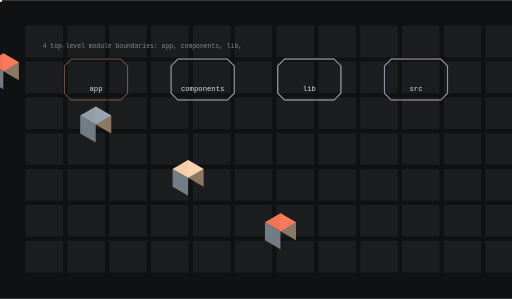
t = 0.00 s
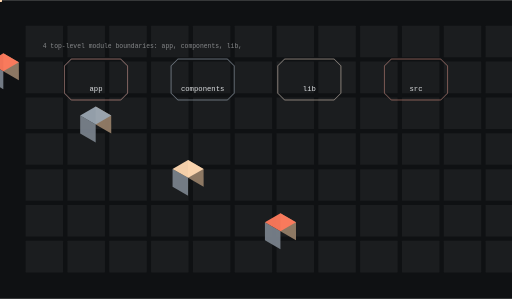
t = 1.57 s
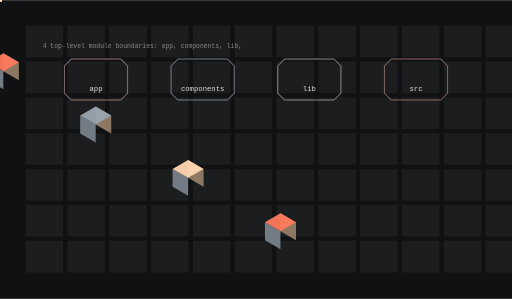
t = 3.25 s
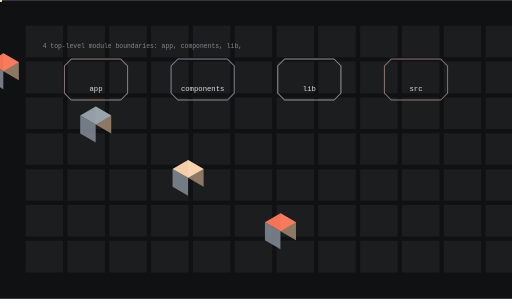
t = 5.00 s
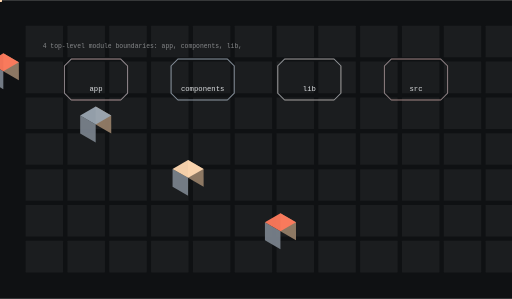
t = 6.57 s
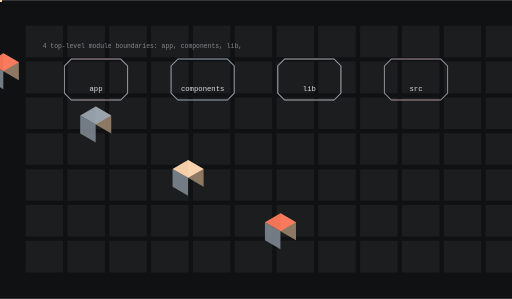
t = 8.40 s

The animated SVG that drew these frames (rendered in a browser with its animation timeline set to each time). Animation: 12 SMIL elements (animate=4,animateTransform=8); frames cover the first 8.40 s, repeats indefinitely.

<svg xmlns="http://www.w3.org/2000/svg" viewBox="0 0 1200 700" width="1200" height="700" role="img" aria-label="devstate architecture">
<title>devstate architecture</title>
<rect width="1200" height="700" fill="#0f1113"/>
<defs><linearGradient id="ga" x1="0" y1="0" x2="1" y2="1"><stop offset="0%" stop-color="#ff7a5c"/><stop offset="100%" stop-color="#9aa5b1"/></linearGradient></defs><rect x="60.00" y="60.00" width="88.00" height="74.00" rx="1.20" fill="#f1f3f5" opacity="0.05"/><rect x="158.00" y="60.00" width="88.00" height="74.00" rx="1.20" fill="#f1f3f5" opacity="0.05"/><rect x="256.00" y="60.00" width="88.00" height="74.00" rx="1.20" fill="#f1f3f5" opacity="0.05"/><rect x="354.00" y="60.00" width="88.00" height="74.00" rx="1.20" fill="#f1f3f5" opacity="0.05"/><rect x="452.00" y="60.00" width="88.00" height="74.00" rx="1.20" fill="#f1f3f5" opacity="0.05"/><rect x="550.00" y="60.00" width="88.00" height="74.00" rx="1.20" fill="#f1f3f5" opacity="0.05"/><rect x="648.00" y="60.00" width="88.00" height="74.00" rx="1.20" fill="#f1f3f5" opacity="0.05"/><rect x="746.00" y="60.00" width="88.00" height="74.00" rx="1.20" fill="#f1f3f5" opacity="0.05"/><rect x="844.00" y="60.00" width="88.00" height="74.00" rx="1.20" fill="#f1f3f5" opacity="0.05"/><rect x="942.00" y="60.00" width="88.00" height="74.00" rx="1.20" fill="#f1f3f5" opacity="0.05"/><rect x="1040.00" y="60.00" width="88.00" height="74.00" rx="1.20" fill="#f1f3f5" opacity="0.05"/><rect x="1138.00" y="60.00" width="88.00" height="74.00" rx="1.20" fill="#f1f3f5" opacity="0.05"/><rect x="60.00" y="144.00" width="88.00" height="74.00" rx="1.20" fill="#f1f3f5" opacity="0.05"/><rect x="158.00" y="144.00" width="88.00" height="74.00" rx="1.20" fill="#f1f3f5" opacity="0.05"/><rect x="256.00" y="144.00" width="88.00" height="74.00" rx="1.20" fill="#f1f3f5" opacity="0.05"/><rect x="354.00" y="144.00" width="88.00" height="74.00" rx="1.20" fill="#f1f3f5" opacity="0.05"/><rect x="452.00" y="144.00" width="88.00" height="74.00" rx="1.20" fill="#f1f3f5" opacity="0.05"/><rect x="550.00" y="144.00" width="88.00" height="74.00" rx="1.20" fill="#f1f3f5" opacity="0.05"/><rect x="648.00" y="144.00" width="88.00" height="74.00" rx="1.20" fill="#f1f3f5" opacity="0.05"/><rect x="746.00" y="144.00" width="88.00" height="74.00" rx="1.20" fill="#f1f3f5" opacity="0.05"/><rect x="844.00" y="144.00" width="88.00" height="74.00" rx="1.20" fill="#f1f3f5" opacity="0.05"/><rect x="942.00" y="144.00" width="88.00" height="74.00" rx="1.20" fill="#f1f3f5" opacity="0.05"/><rect x="1040.00" y="144.00" width="88.00" height="74.00" rx="1.20" fill="#f1f3f5" opacity="0.05"/><rect x="1138.00" y="144.00" width="88.00" height="74.00" rx="1.20" fill="#f1f3f5" opacity="0.05"/><rect x="60.00" y="228.00" width="88.00" height="74.00" rx="1.20" fill="#f1f3f5" opacity="0.05"/><rect x="158.00" y="228.00" width="88.00" height="74.00" rx="1.20" fill="#f1f3f5" opacity="0.05"/><rect x="256.00" y="228.00" width="88.00" height="74.00" rx="1.20" fill="#f1f3f5" opacity="0.05"/><rect x="354.00" y="228.00" width="88.00" height="74.00" rx="1.20" fill="#f1f3f5" opacity="0.05"/><rect x="452.00" y="228.00" width="88.00" height="74.00" rx="1.20" fill="#f1f3f5" opacity="0.05"/><rect x="550.00" y="228.00" width="88.00" height="74.00" rx="1.20" fill="#f1f3f5" opacity="0.05"/><rect x="648.00" y="228.00" width="88.00" height="74.00" rx="1.20" fill="#f1f3f5" opacity="0.05"/><rect x="746.00" y="228.00" width="88.00" height="74.00" rx="1.20" fill="#f1f3f5" opacity="0.05"/><rect x="844.00" y="228.00" width="88.00" height="74.00" rx="1.20" fill="#f1f3f5" opacity="0.05"/><rect x="942.00" y="228.00" width="88.00" height="74.00" rx="1.20" fill="#f1f3f5" opacity="0.05"/><rect x="1040.00" y="228.00" width="88.00" height="74.00" rx="1.20" fill="#f1f3f5" opacity="0.05"/><rect x="1138.00" y="228.00" width="88.00" height="74.00" rx="1.20" fill="#f1f3f5" opacity="0.05"/><rect x="60.00" y="312.00" width="88.00" height="74.00" rx="1.20" fill="#f1f3f5" opacity="0.05"/><rect x="158.00" y="312.00" width="88.00" height="74.00" rx="1.20" fill="#f1f3f5" opacity="0.05"/><rect x="256.00" y="312.00" width="88.00" height="74.00" rx="1.20" fill="#f1f3f5" opacity="0.05"/><rect x="354.00" y="312.00" width="88.00" height="74.00" rx="1.20" fill="#f1f3f5" opacity="0.05"/><rect x="452.00" y="312.00" width="88.00" height="74.00" rx="1.20" fill="#f1f3f5" opacity="0.05"/><rect x="550.00" y="312.00" width="88.00" height="74.00" rx="1.20" fill="#f1f3f5" opacity="0.05"/><rect x="648.00" y="312.00" width="88.00" height="74.00" rx="1.20" fill="#f1f3f5" opacity="0.05"/><rect x="746.00" y="312.00" width="88.00" height="74.00" rx="1.20" fill="#f1f3f5" opacity="0.05"/><rect x="844.00" y="312.00" width="88.00" height="74.00" rx="1.20" fill="#f1f3f5" opacity="0.05"/><rect x="942.00" y="312.00" width="88.00" height="74.00" rx="1.20" fill="#f1f3f5" opacity="0.05"/><rect x="1040.00" y="312.00" width="88.00" height="74.00" rx="1.20" fill="#f1f3f5" opacity="0.05"/><rect x="1138.00" y="312.00" width="88.00" height="74.00" rx="1.20" fill="#f1f3f5" opacity="0.05"/><rect x="60.00" y="396.00" width="88.00" height="74.00" rx="1.20" fill="#f1f3f5" opacity="0.05"/><rect x="158.00" y="396.00" width="88.00" height="74.00" rx="1.20" fill="#f1f3f5" opacity="0.05"/><rect x="256.00" y="396.00" width="88.00" height="74.00" rx="1.20" fill="#f1f3f5" opacity="0.05"/><rect x="354.00" y="396.00" width="88.00" height="74.00" rx="1.20" fill="#f1f3f5" opacity="0.05"/><rect x="452.00" y="396.00" width="88.00" height="74.00" rx="1.20" fill="#f1f3f5" opacity="0.05"/><rect x="550.00" y="396.00" width="88.00" height="74.00" rx="1.20" fill="#f1f3f5" opacity="0.05"/><rect x="648.00" y="396.00" width="88.00" height="74.00" rx="1.20" fill="#f1f3f5" opacity="0.05"/><rect x="746.00" y="396.00" width="88.00" height="74.00" rx="1.20" fill="#f1f3f5" opacity="0.05"/><rect x="844.00" y="396.00" width="88.00" height="74.00" rx="1.20" fill="#f1f3f5" opacity="0.05"/><rect x="942.00" y="396.00" width="88.00" height="74.00" rx="1.20" fill="#f1f3f5" opacity="0.05"/><rect x="1040.00" y="396.00" width="88.00" height="74.00" rx="1.20" fill="#f1f3f5" opacity="0.05"/><rect x="1138.00" y="396.00" width="88.00" height="74.00" rx="1.20" fill="#f1f3f5" opacity="0.05"/><rect x="60.00" y="480.00" width="88.00" height="74.00" rx="1.20" fill="#f1f3f5" opacity="0.05"/><rect x="158.00" y="480.00" width="88.00" height="74.00" rx="1.20" fill="#f1f3f5" opacity="0.05"/><rect x="256.00" y="480.00" width="88.00" height="74.00" rx="1.20" fill="#f1f3f5" opacity="0.05"/><rect x="354.00" y="480.00" width="88.00" height="74.00" rx="1.20" fill="#f1f3f5" opacity="0.05"/><rect x="452.00" y="480.00" width="88.00" height="74.00" rx="1.20" fill="#f1f3f5" opacity="0.05"/><rect x="550.00" y="480.00" width="88.00" height="74.00" rx="1.20" fill="#f1f3f5" opacity="0.05"/><rect x="648.00" y="480.00" width="88.00" height="74.00" rx="1.20" fill="#f1f3f5" opacity="0.05"/><rect x="746.00" y="480.00" width="88.00" height="74.00" rx="1.20" fill="#f1f3f5" opacity="0.05"/><rect x="844.00" y="480.00" width="88.00" height="74.00" rx="1.20" fill="#f1f3f5" opacity="0.05"/><rect x="942.00" y="480.00" width="88.00" height="74.00" rx="1.20" fill="#f1f3f5" opacity="0.05"/><rect x="1040.00" y="480.00" width="88.00" height="74.00" rx="1.20" fill="#f1f3f5" opacity="0.05"/><rect x="1138.00" y="480.00" width="88.00" height="74.00" rx="1.20" fill="#f1f3f5" opacity="0.05"/><rect x="60.00" y="564.00" width="88.00" height="74.00" rx="1.20" fill="#f1f3f5" opacity="0.05"/><rect x="158.00" y="564.00" width="88.00" height="74.00" rx="1.20" fill="#f1f3f5" opacity="0.05"/><rect x="256.00" y="564.00" width="88.00" height="74.00" rx="1.20" fill="#f1f3f5" opacity="0.05"/><rect x="354.00" y="564.00" width="88.00" height="74.00" rx="1.20" fill="#f1f3f5" opacity="0.05"/><rect x="452.00" y="564.00" width="88.00" height="74.00" rx="1.20" fill="#f1f3f5" opacity="0.05"/><rect x="550.00" y="564.00" width="88.00" height="74.00" rx="1.20" fill="#f1f3f5" opacity="0.05"/><rect x="648.00" y="564.00" width="88.00" height="74.00" rx="1.20" fill="#f1f3f5" opacity="0.05"/><rect x="746.00" y="564.00" width="88.00" height="74.00" rx="1.20" fill="#f1f3f5" opacity="0.05"/><rect x="844.00" y="564.00" width="88.00" height="74.00" rx="1.20" fill="#f1f3f5" opacity="0.05"/><rect x="942.00" y="564.00" width="88.00" height="74.00" rx="1.20" fill="#f1f3f5" opacity="0.05"/><rect x="1040.00" y="564.00" width="88.00" height="74.00" rx="1.20" fill="#f1f3f5" opacity="0.05"/><rect x="1138.00" y="564.00" width="88.00" height="74.00" rx="1.20" fill="#f1f3f5" opacity="0.05"/><path d="M167.00,138.00 H283.00 L299.00,154.00 V218.00 L283.00,234.00 H167.00 L151.00,218.00 V154.00 Z" fill="none" stroke="rgba(255,122,92,0.550)" stroke-width="1.80" opacity="0.90"/><polygon points="7.79,166.50 44.17,187.50 44.17,145.50 7.79,124.50" fill="#947d67" opacity="0.95"/><polygon points="-28.58,187.50 7.79,208.50 7.79,166.50 -28.58,145.50" fill="#78818a" opacity="0.95"/><polygon points="7.79,124.50 44.17,145.50 7.79,166.50 -28.58,145.50" fill="#ff7a5c" opacity="0.95"/><text x="225" y="212" font-family="ui-monospace,Menlo,monospace" font-size="17" fill="rgba(241,243,245,0.900)" text-anchor="middle">app</text><g><path d="M167.00,138.00 H283.00 L299.00,154.00 V218.00 L283.00,234.00 H167.00 L151.00,218.00 V154.00 Z" fill="none" stroke="#9aa5b1" stroke-width="2.40" opacity="0.90"/><animate attributeName="opacity" values="0.25;1.0;0.25" dur="18.8s" begin="0.0s" repeatCount="indefinite" /></g><g opacity="0.9"><circle cx="0.00" cy="0.00" r="4.50" fill="#ffd8b1" opacity="1.00"/><animateTransform attributeName="transform" type="translate" values="225.00,184.00 475.00,184.00" dur="6.266666666666667s" begin="0.0s" repeatCount="indefinite" /><animateTransform attributeName="transform" type="translate" values="475.00,184.00 225.00,184.00" dur="6.266666666666667s" begin="3.1333333333333333s" repeatCount="indefinite" /></g><path d="M417.00,138.00 H533.00 L549.00,154.00 V218.00 L533.00,234.00 H417.00 L401.00,218.00 V154.00 Z" fill="none" stroke="rgba(154,165,177,0.550)" stroke-width="1.80" opacity="0.90"/><polygon points="224.30,291.50 260.67,312.50 260.67,270.50 224.30,249.50" fill="#947d67" opacity="0.95"/><polygon points="187.93,312.50 224.30,333.50 224.30,291.50 187.93,270.50" fill="#78818a" opacity="0.95"/><polygon points="224.30,249.50 260.67,270.50 224.30,291.50 187.93,270.50" fill="#9aa5b1" opacity="0.95"/><text x="475" y="212" font-family="ui-monospace,Menlo,monospace" font-size="17" fill="rgba(241,243,245,0.900)" text-anchor="middle">components</text><g><path d="M417.00,138.00 H533.00 L549.00,154.00 V218.00 L533.00,234.00 H417.00 L401.00,218.00 V154.00 Z" fill="none" stroke="#9aa5b1" stroke-width="2.40" opacity="0.90"/><animate attributeName="opacity" values="0.25;1.0;0.25" dur="18.8s" begin="0.45s" repeatCount="indefinite" /></g><g opacity="0.9"><circle cx="0.00" cy="0.00" r="4.50" fill="#ffd8b1" opacity="1.00"/><animateTransform attributeName="transform" type="translate" values="475.00,184.00 725.00,184.00" dur="6.266666666666667s" begin="0.3s" repeatCount="indefinite" /><animateTransform attributeName="transform" type="translate" values="725.00,184.00 475.00,184.00" dur="6.266666666666667s" begin="3.433333333333333s" repeatCount="indefinite" /></g><path d="M667.00,138.00 H783.00 L799.00,154.00 V218.00 L783.00,234.00 H667.00 L651.00,218.00 V154.00 Z" fill="none" stroke="rgba(255,216,177,0.550)" stroke-width="1.80" opacity="0.90"/><polygon points="440.81,416.50 477.18,437.50 477.18,395.50 440.81,374.50" fill="#947d67" opacity="0.95"/><polygon points="404.43,437.50 440.81,458.50 440.81,416.50 404.43,395.50" fill="#78818a" opacity="0.95"/><polygon points="440.81,374.50 477.18,395.50 440.81,416.50 404.43,395.50" fill="#ffd8b1" opacity="0.95"/><text x="725" y="212" font-family="ui-monospace,Menlo,monospace" font-size="17" fill="rgba(241,243,245,0.900)" text-anchor="middle">lib</text><g><path d="M667.00,138.00 H783.00 L799.00,154.00 V218.00 L783.00,234.00 H667.00 L651.00,218.00 V154.00 Z" fill="none" stroke="#9aa5b1" stroke-width="2.40" opacity="0.90"/><animate attributeName="opacity" values="0.25;1.0;0.25" dur="18.8s" begin="0.9s" repeatCount="indefinite" /></g><g opacity="0.9"><circle cx="0.00" cy="0.00" r="4.50" fill="#ffd8b1" opacity="1.00"/><animateTransform attributeName="transform" type="translate" values="725.00,184.00 975.00,184.00" dur="6.266666666666667s" begin="0.6s" repeatCount="indefinite" /><animateTransform attributeName="transform" type="translate" values="975.00,184.00 725.00,184.00" dur="6.266666666666667s" begin="3.7333333333333334s" repeatCount="indefinite" /></g><path d="M917.00,138.00 H1033.00 L1049.00,154.00 V218.00 L1033.00,234.00 H917.00 L901.00,218.00 V154.00 Z" fill="none" stroke="rgba(255,122,92,0.550)" stroke-width="1.80" opacity="0.90"/><polygon points="657.31,541.50 693.69,562.50 693.69,520.50 657.31,499.50" fill="#947d67" opacity="0.95"/><polygon points="620.94,562.50 657.31,583.50 657.31,541.50 620.94,520.50" fill="#78818a" opacity="0.95"/><polygon points="657.31,499.50 693.69,520.50 657.31,541.50 620.94,520.50" fill="#ff7a5c" opacity="0.95"/><text x="975" y="212" font-family="ui-monospace,Menlo,monospace" font-size="17" fill="rgba(241,243,245,0.900)" text-anchor="middle">src</text><g><path d="M917.00,138.00 H1033.00 L1049.00,154.00 V218.00 L1033.00,234.00 H917.00 L901.00,218.00 V154.00 Z" fill="none" stroke="#9aa5b1" stroke-width="2.40" opacity="0.90"/><animate attributeName="opacity" values="0.25;1.0;0.25" dur="18.8s" begin="1.35s" repeatCount="indefinite" /></g><g opacity="0.9"><circle cx="0.00" cy="0.00" r="4.50" fill="#ffd8b1" opacity="1.00"/><animateTransform attributeName="transform" type="translate" values="975.00,184.00 975.00,184.00" dur="6.266666666666667s" begin="0.8999999999999999s" repeatCount="indefinite" /><animateTransform attributeName="transform" type="translate" values="975.00,184.00 975.00,184.00" dur="6.266666666666667s" begin="4.033333333333333s" repeatCount="indefinite" /></g><text x="100" y="112" font-family="ui-monospace,Menlo,monospace" font-size="15" fill="rgba(241,243,245,0.500)">4 top-level module boundaries: app, components, lib,</text>
</svg>
